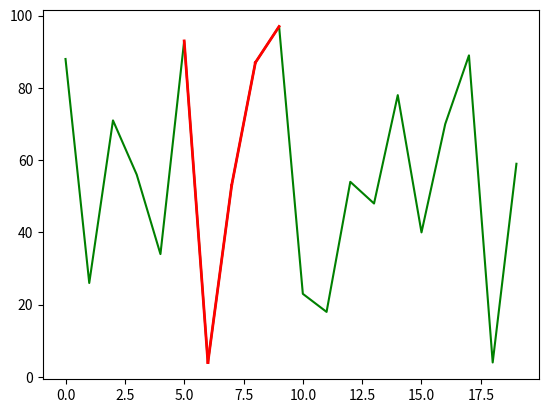

Reproduce this figure in Python.
import numpy as np
import matplotlib.pyplot as plt
np.random.seed(2023)

a = np.random.randint(1, 100, 20)

plt.plot(a, color='green')


index1 = 0
index = 1
deepNumberLeft = 0

for i in range(len(a) - 1):
    difference = (abs((a[i] - a[i+1])))
    b = i+1
    if difference > deepNumberLeft and a[b] < a[b+1] > 0:
        deepNumberLeft = difference
        index1 = i


lastPoint = 0


for i in range(len(a) - 1):
    if i == index1:
        lastPoint = i + 1
        index = index
        plt.plot([i, lastPoint], [a[i], a[lastPoint]], 'r-', linewidth=2)
print(a)



while (lastPoint + index) < len(a) and a[lastPoint] < a[lastPoint + index]:
    print(lastPoint, index)
    plt.plot([lastPoint, (lastPoint + index)], [a[lastPoint], a[(lastPoint + index)]], 'r-', linewidth=2)
    lastPoint = lastPoint + 1

plt.show()